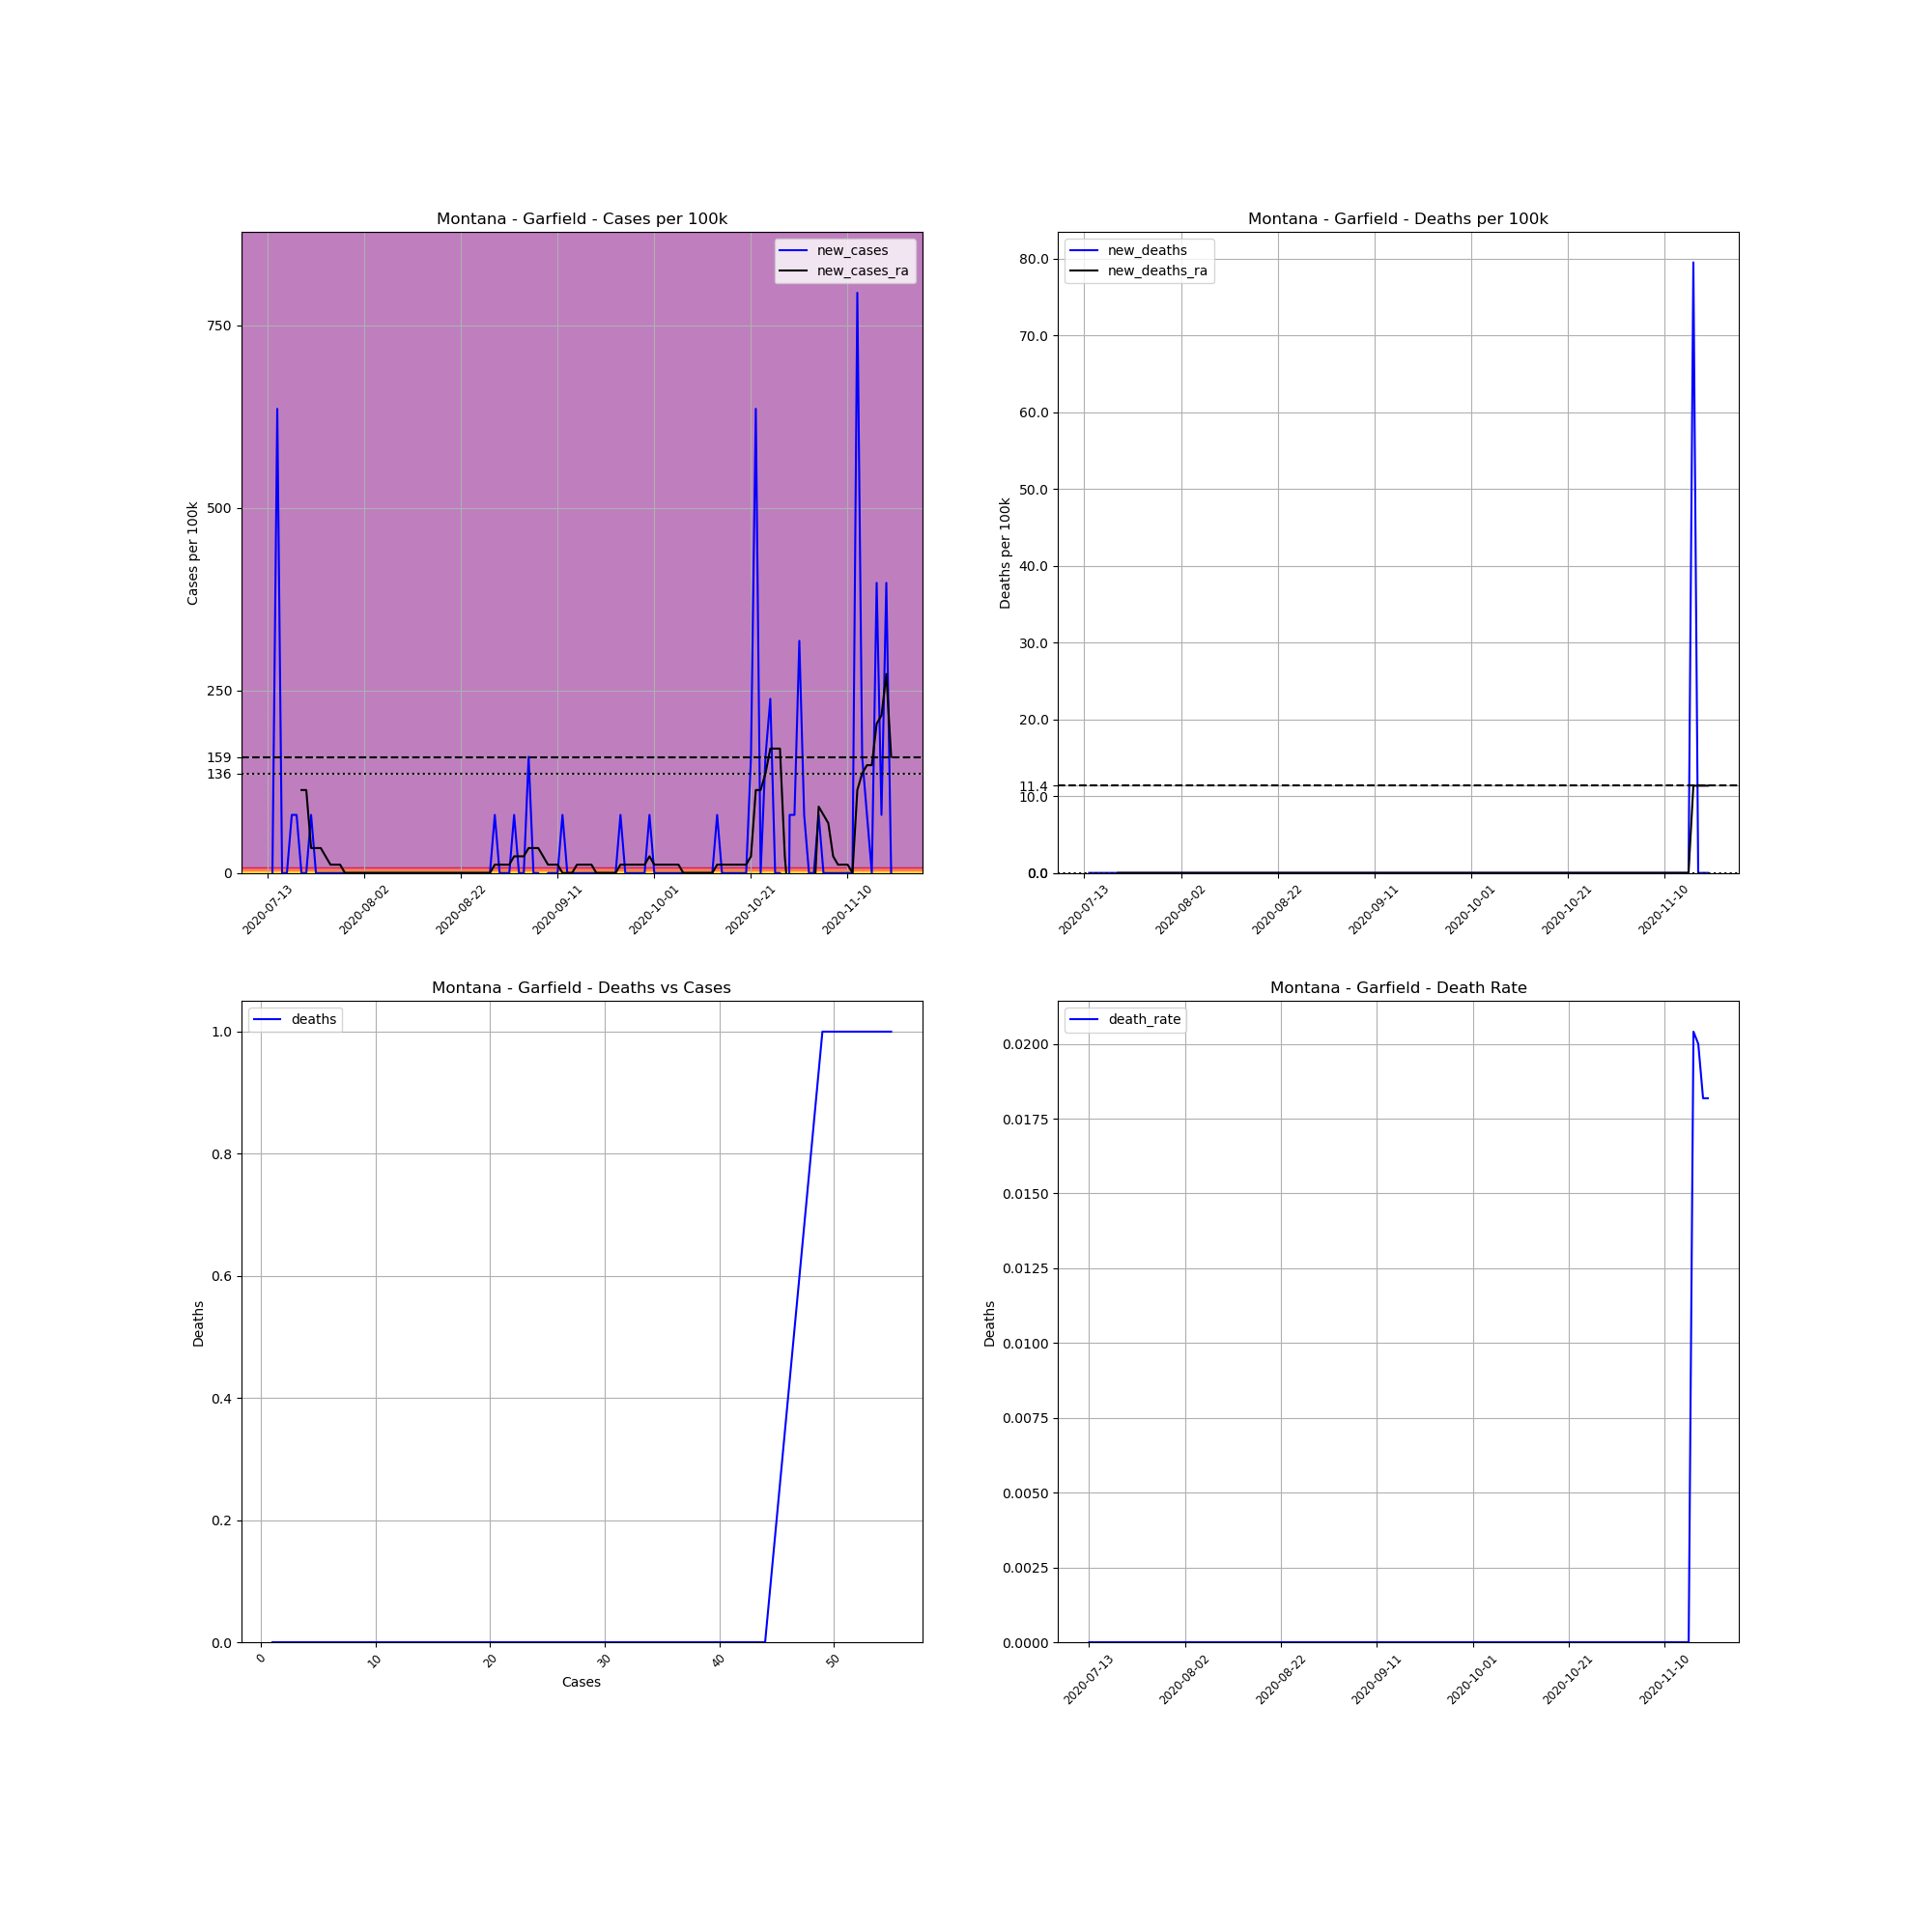

The data file committed next to this chart (first rows):
, date, county, state, fips, cases, deaths, COUNTY, STNAME, CTYNAME, POPESTIMATE2019, cases_per_100k, deaths_per_100k, death_rate, new_cases, new_deaths, new_cases_ra, new_deaths_ra
719231, 2020-07-13, Garfield, Montana, 30033, 1, 0, 33, Montana, Garfield, 1258, 79.49, 0.0, 0.0, , , , 
719232, 2020-07-14, Garfield, Montana, 30033, 1, 0, 33, Montana, Garfield, 1258, 79.49, 0.0, 0.0, 0.0, 0.0, , 
719233, 2020-07-15, Garfield, Montana, 30033, 9, 0, 33, Montana, Garfield, 1258, 715.4, 0.0, 0.0, 635.9, 0.0, , 
719234, 2020-07-16, Garfield, Montana, 30033, 9, 0, 33, Montana, Garfield, 1258, 715.4, 0.0, 0.0, 0.0, 0.0, , 
719235, 2020-07-17, Garfield, Montana, 30033, 9, 0, 33, Montana, Garfield, 1258, 715.4, 0.0, 0.0, 0.0, 0.0, , 
719236, 2020-07-18, Garfield, Montana, 30033, 10, 0, 33, Montana, Garfield, 1258, 794.9, 0.0, 0.0, 79.49, 0.0, , 
719237, 2020-07-19, Garfield, Montana, 30033, 11, 0, 33, Montana, Garfield, 1258, 874.4, 0.0, 0.0, 79.49, 0.0, , 
719238, 2020-07-20, Garfield, Montana, 30033, 11, 0, 33, Montana, Garfield, 1258, 874.4, 0.0, 0.0, 0.0, 0.0, 113.6, 0.0
719239, 2020-07-21, Garfield, Montana, 30033, 11, 0, 33, Montana, Garfield, 1258, 874.4, 0.0, 0.0, 0.0, 0.0, 113.6, 0.0
719240, 2020-07-22, Garfield, Montana, 30033, 12, 0, 33, Montana, Garfield, 1258, 953.9, 0.0, 0.0, 79.49, 0.0, 34.07, 0.0
719241, 2020-07-23, Garfield, Montana, 30033, 12, 0, 33, Montana, Garfield, 1258, 953.9, 0.0, 0.0, 0.0, 0.0, 34.07, 0.0
719242, 2020-07-24, Garfield, Montana, 30033, 12, 0, 33, Montana, Garfield, 1258, 953.9, 0.0, 0.0, 0.0, 0.0, 34.07, 0.0
719243, 2020-07-25, Garfield, Montana, 30033, 12, 0, 33, Montana, Garfield, 1258, 953.9, 0.0, 0.0, 0.0, 0.0, 22.71, 0.0
719244, 2020-07-26, Garfield, Montana, 30033, 12, 0, 33, Montana, Garfield, 1258, 953.9, 0.0, 0.0, 0.0, 0.0, 11.36, 0.0
719245, 2020-07-27, Garfield, Montana, 30033, 12, 0, 33, Montana, Garfield, 1258, 953.9, 0.0, 0.0, 0.0, 0.0, 11.36, 0.0
719246, 2020-07-28, Garfield, Montana, 30033, 12, 0, 33, Montana, Garfield, 1258, 953.9, 0.0, 0.0, 0.0, 0.0, 11.36, 0.0
719247, 2020-07-29, Garfield, Montana, 30033, 12, 0, 33, Montana, Garfield, 1258, 953.9, 0.0, 0.0, 0.0, 0.0, 0.0, 0.0
719248, 2020-07-30, Garfield, Montana, 30033, 12, 0, 33, Montana, Garfield, 1258, 953.9, 0.0, 0.0, 0.0, 0.0, 0.0, 0.0
719249, 2020-07-31, Garfield, Montana, 30033, 12, 0, 33, Montana, Garfield, 1258, 953.9, 0.0, 0.0, 0.0, 0.0, 0.0, 0.0
719250, 2020-08-01, Garfield, Montana, 30033, 12, 0, 33, Montana, Garfield, 1258, 953.9, 0.0, 0.0, 0.0, 0.0, 0.0, 0.0
719251, 2020-08-02, Garfield, Montana, 30033, 12, 0, 33, Montana, Garfield, 1258, 953.9, 0.0, 0.0, 0.0, 0.0, 0.0, 0.0
719252, 2020-08-03, Garfield, Montana, 30033, 12, 0, 33, Montana, Garfield, 1258, 953.9, 0.0, 0.0, 0.0, 0.0, 0.0, 0.0
719253, 2020-08-04, Garfield, Montana, 30033, 12, 0, 33, Montana, Garfield, 1258, 953.9, 0.0, 0.0, 0.0, 0.0, 0.0, 0.0
719254, 2020-08-05, Garfield, Montana, 30033, 12, 0, 33, Montana, Garfield, 1258, 953.9, 0.0, 0.0, 0.0, 0.0, 0.0, 0.0
719255, 2020-08-06, Garfield, Montana, 30033, 12, 0, 33, Montana, Garfield, 1258, 953.9, 0.0, 0.0, 0.0, 0.0, 0.0, 0.0
719256, 2020-08-07, Garfield, Montana, 30033, 12, 0, 33, Montana, Garfield, 1258, 953.9, 0.0, 0.0, 0.0, 0.0, 0.0, 0.0
719257, 2020-08-08, Garfield, Montana, 30033, 12, 0, 33, Montana, Garfield, 1258, 953.9, 0.0, 0.0, 0.0, 0.0, 0.0, 0.0
719258, 2020-08-09, Garfield, Montana, 30033, 12, 0, 33, Montana, Garfield, 1258, 953.9, 0.0, 0.0, 0.0, 0.0, 0.0, 0.0
719259, 2020-08-10, Garfield, Montana, 30033, 12, 0, 33, Montana, Garfield, 1258, 953.9, 0.0, 0.0, 0.0, 0.0, 0.0, 0.0
719260, 2020-08-11, Garfield, Montana, 30033, 12, 0, 33, Montana, Garfield, 1258, 953.9, 0.0, 0.0, 0.0, 0.0, 0.0, 0.0
719261, 2020-08-12, Garfield, Montana, 30033, 12, 0, 33, Montana, Garfield, 1258, 953.9, 0.0, 0.0, 0.0, 0.0, 0.0, 0.0
719262, 2020-08-13, Garfield, Montana, 30033, 12, 0, 33, Montana, Garfield, 1258, 953.9, 0.0, 0.0, 0.0, 0.0, 0.0, 0.0
719263, 2020-08-14, Garfield, Montana, 30033, 12, 0, 33, Montana, Garfield, 1258, 953.9, 0.0, 0.0, 0.0, 0.0, 0.0, 0.0
719264, 2020-08-15, Garfield, Montana, 30033, 12, 0, 33, Montana, Garfield, 1258, 953.9, 0.0, 0.0, 0.0, 0.0, 0.0, 0.0
719265, 2020-08-16, Garfield, Montana, 30033, 12, 0, 33, Montana, Garfield, 1258, 953.9, 0.0, 0.0, 0.0, 0.0, 0.0, 0.0
719266, 2020-08-17, Garfield, Montana, 30033, 12, 0, 33, Montana, Garfield, 1258, 953.9, 0.0, 0.0, 0.0, 0.0, 0.0, 0.0
719267, 2020-08-18, Garfield, Montana, 30033, 12, 0, 33, Montana, Garfield, 1258, 953.9, 0.0, 0.0, 0.0, 0.0, 0.0, 0.0
719268, 2020-08-19, Garfield, Montana, 30033, 12, 0, 33, Montana, Garfield, 1258, 953.9, 0.0, 0.0, 0.0, 0.0, 0.0, 0.0
719269, 2020-08-20, Garfield, Montana, 30033, 12, 0, 33, Montana, Garfield, 1258, 953.9, 0.0, 0.0, 0.0, 0.0, 0.0, 0.0
719270, 2020-08-21, Garfield, Montana, 30033, 12, 0, 33, Montana, Garfield, 1258, 953.9, 0.0, 0.0, 0.0, 0.0, 0.0, 0.0
719271, 2020-08-22, Garfield, Montana, 30033, 12, 0, 33, Montana, Garfield, 1258, 953.9, 0.0, 0.0, 0.0, 0.0, 0.0, 0.0
719272, 2020-08-23, Garfield, Montana, 30033, 12, 0, 33, Montana, Garfield, 1258, 953.9, 0.0, 0.0, 0.0, 0.0, 0.0, 0.0
719273, 2020-08-24, Garfield, Montana, 30033, 12, 0, 33, Montana, Garfield, 1258, 953.9, 0.0, 0.0, 0.0, 0.0, 0.0, 0.0
719274, 2020-08-25, Garfield, Montana, 30033, 12, 0, 33, Montana, Garfield, 1258, 953.9, 0.0, 0.0, 0.0, 0.0, 0.0, 0.0
719275, 2020-08-26, Garfield, Montana, 30033, 12, 0, 33, Montana, Garfield, 1258, 953.9, 0.0, 0.0, 0.0, 0.0, 0.0, 0.0
719276, 2020-08-27, Garfield, Montana, 30033, 12, 0, 33, Montana, Garfield, 1258, 953.9, 0.0, 0.0, 0.0, 0.0, 0.0, 0.0
719277, 2020-08-28, Garfield, Montana, 30033, 12, 0, 33, Montana, Garfield, 1258, 953.9, 0.0, 0.0, 0.0, 0.0, 0.0, 0.0
719278, 2020-08-29, Garfield, Montana, 30033, 13, 0, 33, Montana, Garfield, 1258, 1033, 0.0, 0.0, 79.49, 0.0, 11.36, 0.0
719279, 2020-08-30, Garfield, Montana, 30033, 13, 0, 33, Montana, Garfield, 1258, 1033, 0.0, 0.0, 0.0, 0.0, 11.36, 0.0
719280, 2020-08-31, Garfield, Montana, 30033, 13, 0, 33, Montana, Garfield, 1258, 1033, 0.0, 0.0, 0.0, 0.0, 11.36, 0.0
719281, 2020-09-01, Garfield, Montana, 30033, 13, 0, 33, Montana, Garfield, 1258, 1033, 0.0, 0.0, 0.0, 0.0, 11.36, 0.0
719282, 2020-09-02, Garfield, Montana, 30033, 14, 0, 33, Montana, Garfield, 1258, 1113, 0.0, 0.0, 79.49, 0.0, 22.71, 0.0
719283, 2020-09-03, Garfield, Montana, 30033, 14, 0, 33, Montana, Garfield, 1258, 1113, 0.0, 0.0, 0.0, 0.0, 22.71, 0.0
719284, 2020-09-04, Garfield, Montana, 30033, 14, 0, 33, Montana, Garfield, 1258, 1113, 0.0, 0.0, 0.0, 0.0, 22.71, 0.0
719285, 2020-09-05, Garfield, Montana, 30033, 16, 0, 33, Montana, Garfield, 1258, 1272, 0.0, 0.0, 159, 0.0, 34.07, 0.0
719286, 2020-09-06, Garfield, Montana, 30033, 16, 0, 33, Montana, Garfield, 1258, 1272, 0.0, 0.0, 0.0, 0.0, 34.07, 0.0
719287, 2020-09-07, Garfield, Montana, 30033, 16, 0, 33, Montana, Garfield, 1258, 1272, 0.0, 0.0, 0.0, 0.0, 34.07, 0.0
719288, 2020-09-08, Garfield, Montana, 30033, 15, 0, 33, Montana, Garfield, 1258, 1192, 0.0, 0.0, -79.49, 0.0, 22.71, 0.0
719289, 2020-09-09, Garfield, Montana, 30033, 15, 0, 33, Montana, Garfield, 1258, 1192, 0.0, 0.0, 0.0, 0.0, 11.36, 0.0
719290, 2020-09-10, Garfield, Montana, 30033, 15, 0, 33, Montana, Garfield, 1258, 1192, 0.0, 0.0, 0.0, 0.0, 11.36, 0.0
... 70 more rows
